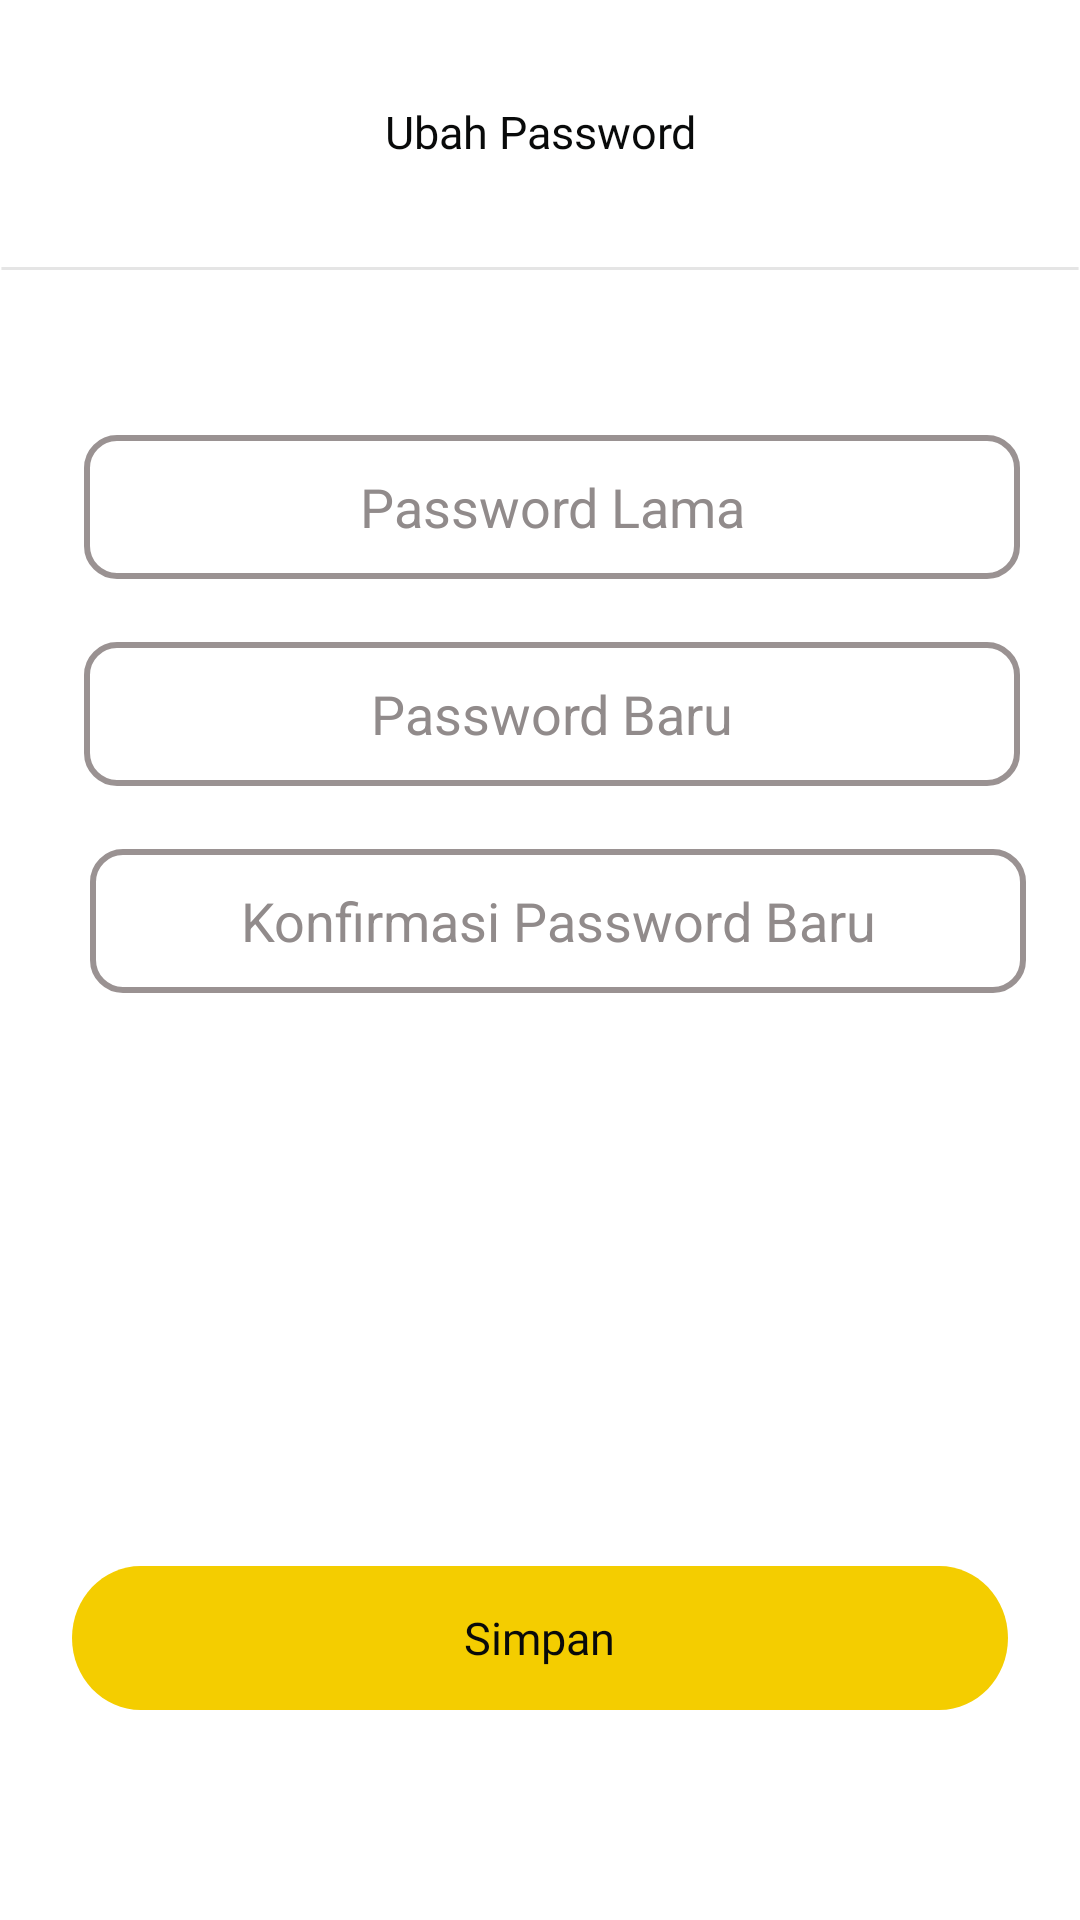

Android layout source for this screen:
<!-- AndroidManifest.xml: application theme Theme.Beenanti -->
<!-- res/layout/ubahpassword.xml -->
<?xml version="1.0" encoding="utf-8"?>
<RelativeLayout
    xmlns:android="http://schemas.android.com/apk/res/android"
    xmlns:tools="http://schemas.android.com/tools"
    android:id="@+id/detail_prof"
    android:layout_width="fill_parent"
    android:layout_height="fill_parent"
    android:clipToOutline="true"
    android:background="@drawable/bg_semuascreen">

    
    <RelativeLayout
        xmlns:android="http://schemas.android.com/apk/res/android"
        android:id="@+id/bars_nav_ba"
        android:layout_width="375dp"
        android:layout_height="48dp"
        android:layout_alignParentLeft="true"
        android:layout_alignParentTop="true"
        android:layout_marginTop="20dp">
        
        <RelativeLayout
            xmlns:android="http://schemas.android.com/apk/res/android"
            android:id="@+id/rellay_tombolkembali_dtlprfl"
            android:layout_width="24dp"
            android:layout_height="24dp"
            android:layout_alignParentLeft="true"
            android:layout_marginLeft="18dp"
            android:layout_centerVertical="true"
            android:clipToOutline="true">
            
            <View
                android:id="@+id/vector"
                android:layout_width="0dp"
                android:layout_height="0dp"
                android:layout_alignParentLeft="true"
                android:layout_alignParentRight="true"
                android:layout_alignParentTop="true"
                android:layout_alignParentBottom="true"
                android:background="@drawable/ic_kembali"
                />
        </RelativeLayout>

        
        <TextView
            android:id="@+id/title"
            android:layout_width="wrap_content"
            android:layout_height="wrap_content"
            android:layout_centerHorizontal="true"
            android:layout_centerVertical="true"
            android:text="Ubah Password"
            android:textAppearance="@style/anda_belum_login"
            android:lineSpacingExtra="-4sp"
            android:gravity="center_horizontal|center_vertical"
            />

    </RelativeLayout>

    
    <View
        android:id="@+id/line_1"
        android:layout_width="match_parent"
        android:layout_height="1dp"
        android:layout_alignParentLeft="true"
        android:layout_alignParentTop="true"
        android:layout_marginTop="89dp"
        android:background="@drawable/line"
        />

    
    <RelativeLayout
        xmlns:android="http://schemas.android.com/apk/res/android"
        android:id="@+id/controls_te"
        android:layout_width="0dp"
        android:layout_height="48dp"
        android:layout_alignParentLeft="true"
        android:layout_marginLeft="28dp"
        android:layout_alignParentRight="true"
        android:layout_marginRight="20dp"
        android:layout_alignParentTop="true"
        android:layout_marginTop="145dp"
        android:background="@drawable/bg_border">
        
        <EditText
            android:id="@+id/editex_passwordlama"
            android:layout_width="match_parent"
            android:layout_height="match_parent"
            android:hint="Password Lama"
            android:textColor="@color/black"
            android:background="@color/white"
            android:gravity="center"
            android:layout_margin="7dp"
            android:textColorHint="#918B8B"
            android:textCursorDrawable="@drawable/bg_kursor"
            />

    </RelativeLayout>

    
    <RelativeLayout
        xmlns:android="http://schemas.android.com/apk/res/android"
        android:id="@+id/rellay_passwordbaru"
        android:layout_width="0dp"
        android:layout_height="48dp"
        android:layout_alignParentLeft="true"
        android:layout_marginLeft="28dp"
        android:layout_alignParentRight="true"
        android:layout_marginRight="20dp"
        android:layout_alignParentTop="true"
        android:layout_marginTop="214dp"
        android:background="@drawable/bg_border">

        <EditText
            android:id="@+id/editex_passwordbaru"
            android:layout_width="match_parent"
            android:layout_height="match_parent"
            android:hint="Password Baru"
            android:textColor="@color/black"
            android:background="@color/white"
            android:gravity="center"
            android:layout_margin="7dp"
            android:textColorHint="#918B8B"
            android:textCursorDrawable="@drawable/bg_kursor"
            />

    </RelativeLayout>

    
    <RelativeLayout
        xmlns:android="http://schemas.android.com/apk/res/android"
        android:id="@+id/rellay_konfirpasword"
        android:layout_width="0dp"
        android:layout_height="48dp"
        android:layout_alignParentLeft="true"
        android:layout_marginLeft="30dp"
        android:layout_alignParentRight="true"
        android:layout_marginRight="18dp"
        android:layout_alignParentTop="true"
        android:layout_marginTop="283dp"
        android:background="@drawable/bg_border">
        <EditText
            android:id="@+id/editex_konfirmasipassword"
            android:layout_width="match_parent"
            android:layout_height="match_parent"
            android:hint="Konfirmasi Password Baru"
            android:textColor="@color/black"
            android:background="@color/white"
            android:gravity="center"
            android:layout_margin="7dp"
            android:textColorHint="#918B8B"
            android:textCursorDrawable="@drawable/bg_kursor"
            />

    </RelativeLayout>



    
    <RelativeLayout
        xmlns:android="http://schemas.android.com/apk/res/android"
        android:id="@+id/rellay_btn_simpan"
        android:layout_width="0dp"
        android:layout_height="48dp"
        android:layout_alignParentLeft="true"
        android:layout_marginLeft="24dp"
        android:layout_alignParentRight="true"
        android:layout_marginRight="24dp"
        android:layout_alignParentBottom="true"
        android:layout_marginBottom="70dp"
        android:background="@drawable/btn_mulai"
        android:gravity="center">
        <TextView
            android:layout_width="wrap_content"
            android:layout_height="wrap_content"
            android:text="Simpan"
            android:textAppearance="@style/btn"/>
    </RelativeLayout>


</RelativeLayout>
<!-- resources referenced by this layout -->
<resources>
  <color name="black">#FF1E1F23</color>
  <color name="white">#FFFFFFFF</color>
  <!-- drawable bg_border (drawable) -->
  <?xml version="1.0" encoding="utf-8"?>
  <shape xmlns:android="http://schemas.android.com/apk/res/android"
      android:shape="rectangle">
      <solid android:color="@android:color/transparent" />
      <stroke
          android:width="2dp"
          android:color="#9A9292" />
      <corners android:radius="10dp"/>
  </shape>
  <!-- drawable bg_kursor (drawable) -->
  <?xml version="1.0" encoding="utf-8"?>
  <shape xmlns:android="http://schemas.android.com/apk/res/android">
      <size android:width="1dp" />
      <solid android:color="#F4CD00" />
  </shape>
  <!-- drawable bg_semuascreen (drawable) -->
  <?xml version="1.0" encoding="utf-8"?>
  <vector
      xmlns:android="http://schemas.android.com/apk/res/android"
      xmlns:aapt="http://schemas.android.com/aapt"
      android:width="375dp"
      android:height="812dp"
      android:viewportWidth="375"
      android:viewportHeight="812"
      >
      <group>
          <clip-path
              android:pathData="M32 0H343C360.673 0 375 14.3269 375 32V780C375 797.673 360.673 812 343 812H32C14.3269 812 0 797.673 0 780V32C0 14.3269 14.3269 0 32 0Z"
              />
          <path
              android:pathData="M0 0V812H375V0"
              android:fillColor="#FFFFFF"
              />
      </group>
  </vector>
  <!-- drawable btn_mulai (drawable) -->
  <?xml version="1.0" encoding="utf-8"?>
  <vector
      xmlns:android="http://schemas.android.com/apk/res/android"
      xmlns:aapt="http://schemas.android.com/aapt"
      android:width="327dp"
      android:height="48dp"
      android:viewportWidth="327"
      android:viewportHeight="48"
      >
      <group>
          <clip-path
              android:pathData="M24 0H303C316.255 0 327 10.7452 327 24C327 37.2548 316.255 48 303 48H24C10.7452 48 0 37.2548 0 24C0 10.7452 10.7452 0 24 0Z"
              />
          <path
              android:pathData="M0 0V48H327V0"
              android:fillColor="#F4CD00"
              />
      </group>
  </vector>
  <!-- drawable line (drawable) -->
  <?xml version="1.0" encoding="utf-8"?>
  <vector
      xmlns:android="http://schemas.android.com/apk/res/android"
      xmlns:aapt="http://schemas.android.com/aapt"
      android:width="376dp"
      android:height="1dp"
      android:viewportWidth="376"
      android:viewportHeight="1"
      >
      <group>
          <clip-path
              android:pathData="M0.5 0.5H375.5H0.5Z"
              />
      </group>
      <path
          android:pathData="M0.5 0.5H375.5H0.5Z"
          android:strokeWidth="1"
          android:strokeColor="#E5E5E5"
          />
  </vector>
  <style name="anda_belum_login">
          <item name="android:textSize">15sp</item>
          <item name="android:textColor">#090A0A</item>
          <item name="android:fontFamily">@font/inter</item>
      </style>
  <style name="btn">
          <item name="android:fontFamily">@font/inter_bold</item>
          <item name="android:textColor">#090A0A</item>
          <item name="android:textSize">15dp</item>
      </style>
  <style name="Theme.Beenanti" parent="Theme.MaterialComponents.Light.NoActionBar">
  
  
  
          
          <item name="colorPrimary">@color/yellow_700</item>
          <item name="colorPrimaryVariant">@color/purple_700</item>
          <item name="colorOnPrimary">@color/white</item>
          
          <item name="colorSecondary">@color/teal_200</item>
          <item name="colorSecondaryVariant">@color/teal_700</item>
          <item name="colorOnSecondary">@color/black</item>
          
          <item name="android:statusBarColor">?attr/colorPrimary</item>
          
      </style>
  <color name="yellow_700">#FFF4CD00</color>
  <color name="purple_700">#FF3700B3</color>
  <color name="teal_200">#FF03DAC5</color>
  <color name="teal_700">#FF018786</color>
</resources>
